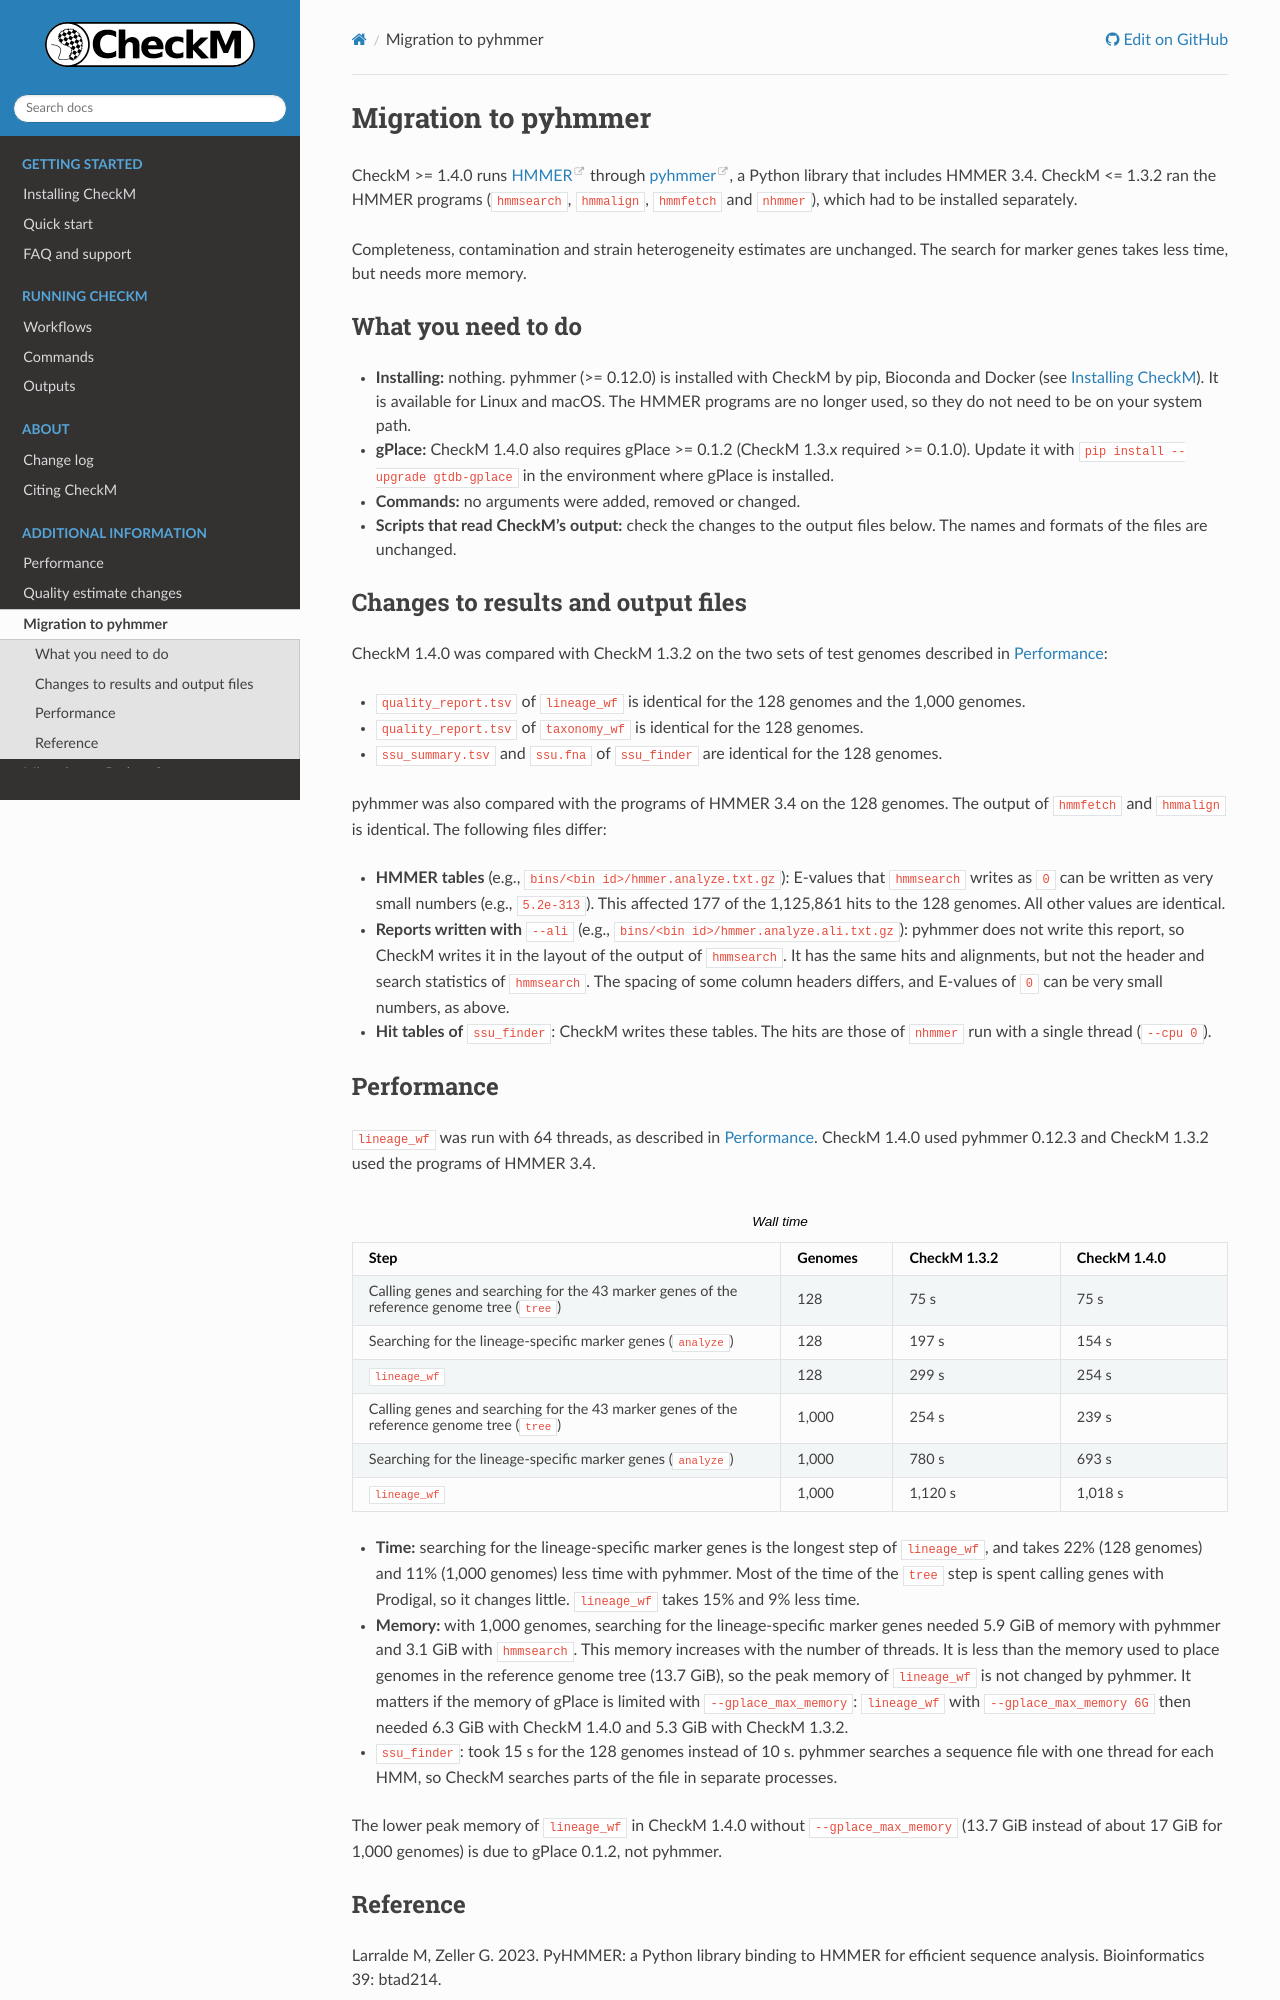

repository: Ecogenomics/CheckM · page: pyhmmer_migration.html · generator: sphinx

.. _pyhmmer_migration:

Migration to pyhmmer
====================

CheckM >= 1.4.0 runs `HMMER <http://hmmer.org/>`_ through `pyhmmer <https://pyhmmer.readthedocs.io>`_, a
Python library that includes HMMER 3.4. CheckM <= 1.3.2 ran the HMMER programs (``hmmsearch``, ``hmmalign``,
``hmmfetch`` and ``nhmmer``), which had to be installed separately.

Completeness, contamination and strain heterogeneity estimates are unchanged. The search for marker genes
takes less time, but needs more memory.


What you need to do
-------------------

* **Installing:** nothing. pyhmmer (>= 0.12.0) is installed with CheckM by pip, Bioconda and Docker (see
  :ref:`installing`). It is available for Linux and macOS. The HMMER programs are no longer used, so they do
  not need to be on your system path.
* **gPlace:** CheckM 1.4.0 also requires gPlace >= 0.1.2 (CheckM 1.3.x required >= 0.1.0). Update it with
  ``pip install --upgrade gtdb-gplace`` in the environment where gPlace is installed.
* **Commands:** no arguments were added, removed or changed.
* **Scripts that read CheckM's output:** check the changes to the output files below. The names and formats
  of the files are unchanged.


Changes to results and output files
-----------------------------------

CheckM 1.4.0 was compared with CheckM 1.3.2 on the two sets of test genomes described in
:ref:`performance`:

* ``quality_report.tsv`` of ``lineage_wf`` is identical for the 128 genomes and the 1,000 genomes.
* ``quality_report.tsv`` of ``taxonomy_wf`` is identical for the 128 genomes.
* ``ssu_summary.tsv`` and ``ssu.fna`` of ``ssu_finder`` are identical for the 128 genomes.

pyhmmer was also compared with the programs of HMMER 3.4 on the 128 genomes. The output of ``hmmfetch`` and
``hmmalign`` is identical. The following files differ:

* **HMMER tables** (e.g., ``bins/<bin id>/hmmer.analyze.txt.gz``): E-values that ``hmmsearch`` writes as
  ``0`` can be written as very small numbers (e.g., ``5.2e-313``). This affected 177 of the 1,125,861 hits
  to the 128 genomes. All other values are identical.
* **Reports written with** ``--ali`` (e.g., ``bins/<bin id>/hmmer.analyze.ali.txt.gz``): pyhmmer does not
  write this report, so CheckM writes it in the layout of the output of ``hmmsearch``. It has the same hits
  and alignments, but not the header and search statistics of ``hmmsearch``. The spacing of some column
  headers differs, and E-values of ``0`` can be very small numbers, as above.
* **Hit tables of** ``ssu_finder``: CheckM writes these tables. The hits are those of ``nhmmer`` run with a
  single thread (``--cpu 0``).
